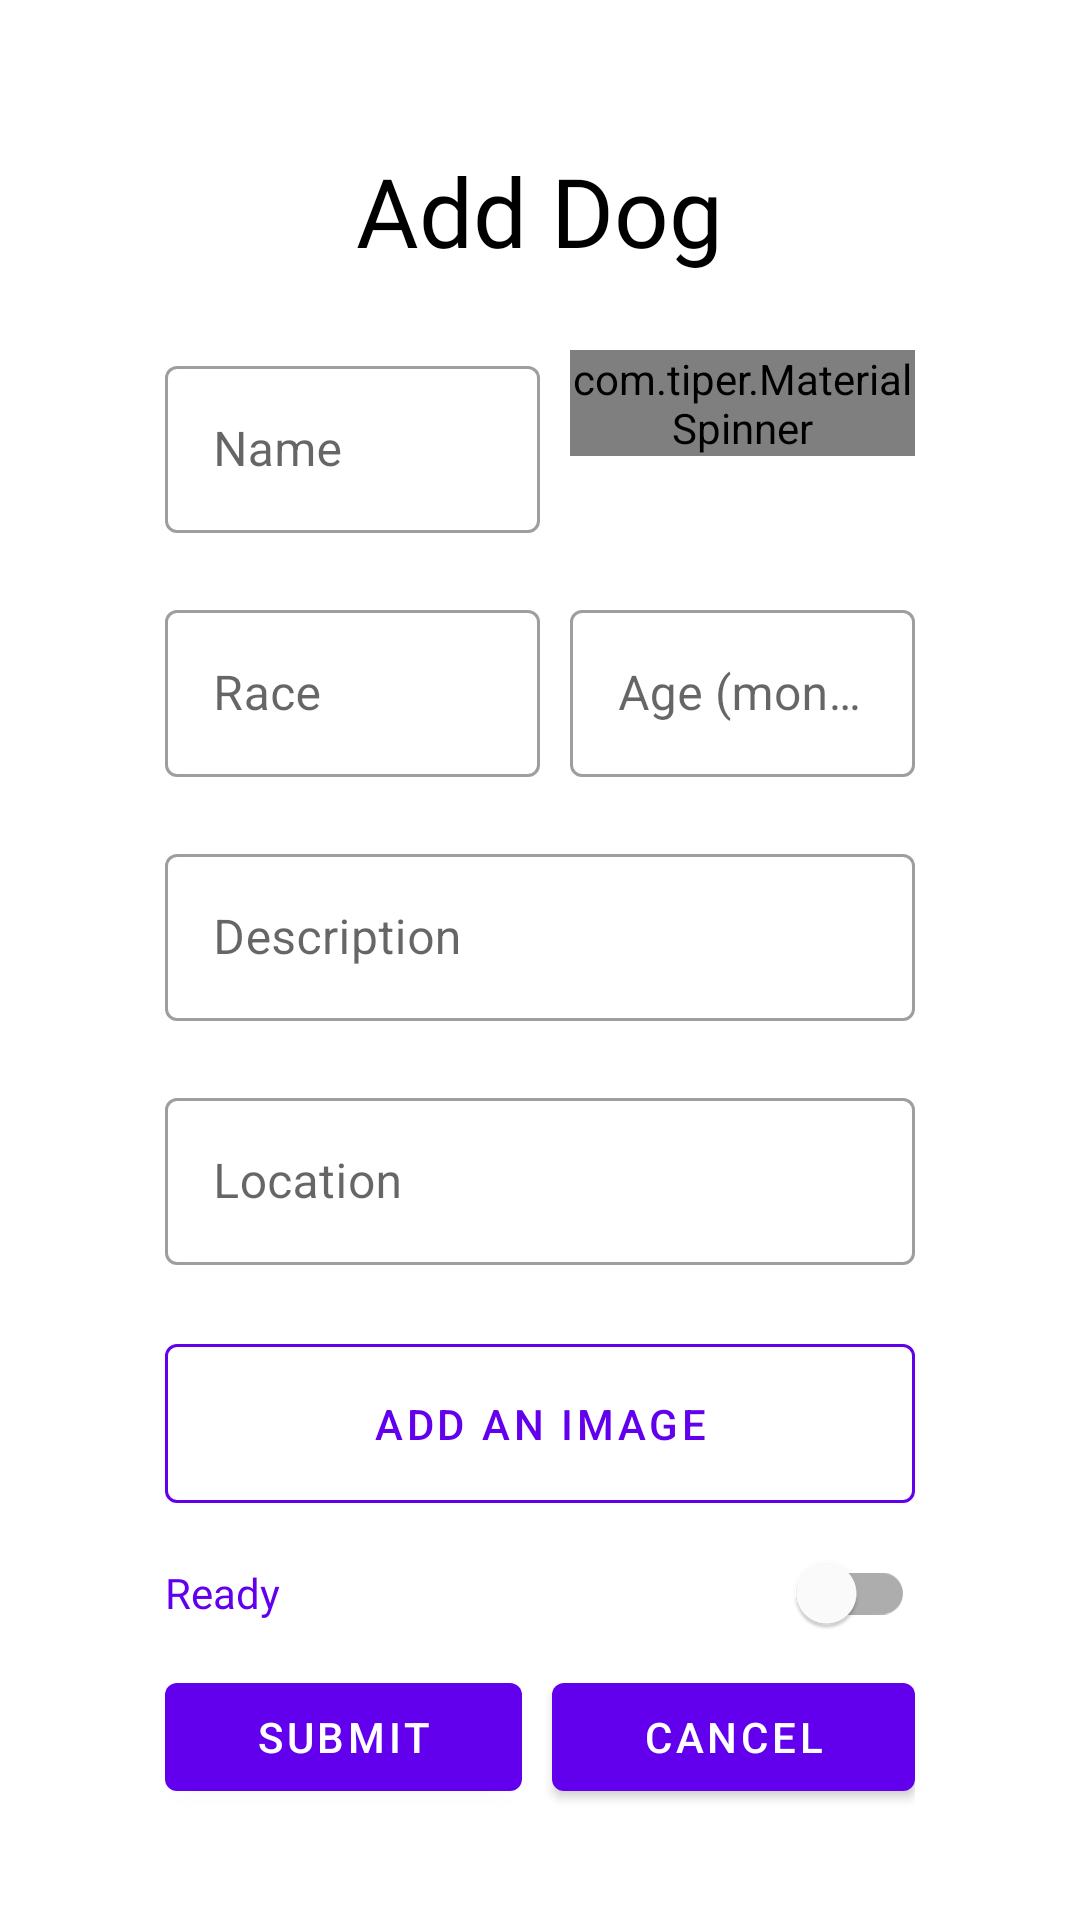

Layout XML and referenced resources for this Android screen:
<!-- AndroidManifest.xml: application theme Theme.DogAdoption -->
<!-- res/layout/fragment_add_dog.xml -->
<?xml version="1.0" encoding="utf-8"?>
<RelativeLayout xmlns:android="http://schemas.android.com/apk/res/android"
    xmlns:app="http://schemas.android.com/apk/res-auto"
    xmlns:tools="http://schemas.android.com/tools"
    android:layout_width="match_parent"
    android:layout_height="match_parent"
    tools:context=".AddDogFragment">

    <TextView
        android:id="@+id/addDogHeader"
        android:layout_width="wrap_content"
        android:layout_height="wrap_content"
        android:layout_above="@id/nameGenderLayout"
        android:layout_centerHorizontal="true"
        android:layout_marginBottom="25dp"
        android:text="@string/add_dog"
        android:textColor="@color/black"
        android:textSize="32sp"
        app:fontFamily="@font/roboto_bold" />

    <LinearLayout
        android:id="@+id/nameGenderLayout"
        android:layout_width="250dp"
        android:layout_height="wrap_content"
        android:layout_above="@id/raceAgeLayout"
        android:layout_centerHorizontal="true"
        android:orientation="horizontal">

        <com.google.android.material.textfield.TextInputLayout
            android:id="@+id/nameLayout"
            style="@style/Widget.MaterialComponents.TextInputLayout.OutlinedBox"
            android:layout_width="wrap_content"
            android:layout_height="wrap_content"
            android:layout_marginEnd="10dp"
            android:layout_marginRight="10dp"
            app:endIconMode="clear_text"
            app:errorEnabled="true">

            <com.google.android.material.textfield.TextInputEditText
                android:id="@+id/nameInput"
                android:layout_width="125dp"
                android:layout_height="wrap_content"
                android:hint="@string/name" />

        </com.google.android.material.textfield.TextInputLayout>

        <com.tiper.MaterialSpinner
            android:id="@+id/genderLayout"
            style="@style/Widget.MaterialComponents.TextInputLayout.OutlinedBox"
            android:layout_width="115dp"
            android:layout_height="wrap_content"
            android:hint="@string/male" />


    </LinearLayout>

    <LinearLayout
        android:id="@+id/raceAgeLayout"
        android:layout_width="250dp"
        android:layout_height="wrap_content"
        android:layout_above="@id/descriptionLayout"
        android:layout_centerHorizontal="true"
        android:orientation="horizontal">

        <com.google.android.material.textfield.TextInputLayout
            android:id="@+id/raceLayout"
            style="@style/Widget.MaterialComponents.TextInputLayout.OutlinedBox"
            android:layout_width="wrap_content"
            android:layout_height="wrap_content"
            android:layout_marginEnd="10dp"
            android:layout_marginRight="10dp"
            app:endIconMode="clear_text"
            app:errorEnabled="true">

            <com.google.android.material.textfield.TextInputEditText
                android:id="@+id/raceInput"
                android:layout_width="125dp"
                android:layout_height="wrap_content"
                android:hint="@string/race" />

        </com.google.android.material.textfield.TextInputLayout>

        <com.google.android.material.textfield.TextInputLayout
            android:id="@+id/ageLayout"
            style="@style/Widget.MaterialComponents.TextInputLayout.OutlinedBox"
            android:layout_width="wrap_content"
            android:layout_height="wrap_content"
            app:endIconMode="clear_text"
            app:errorEnabled="true">

            <com.google.android.material.textfield.TextInputEditText
                android:id="@+id/ageInput"
                android:layout_width="115dp"
                android:layout_height="wrap_content"
                android:hint="@string/age_months"
                android:inputType="number" />

        </com.google.android.material.textfield.TextInputLayout>

    </LinearLayout>

    <com.google.android.material.textfield.TextInputLayout
        android:id="@+id/descriptionLayout"
        style="@style/Widget.MaterialComponents.TextInputLayout.OutlinedBox"
        android:layout_width="wrap_content"
        android:layout_height="wrap_content"
        android:layout_centerInParent="true"

        app:errorEnabled="true">

        <com.google.android.material.textfield.TextInputEditText
            android:id="@+id/descriptionInput"
            android:layout_width="250dp"
            android:layout_height="wrap_content"
            android:hint="@string/description" />

    </com.google.android.material.textfield.TextInputLayout>

    <com.google.android.material.textfield.TextInputLayout
        android:id="@+id/locationLayout"
        style="@style/Widget.MaterialComponents.TextInputLayout.OutlinedBox"
        android:layout_width="wrap_content"
        android:layout_height="wrap_content"
        android:layout_below="@id/descriptionLayout"
        android:layout_centerHorizontal="true"
        app:errorEnabled="true">

        <com.google.android.material.textfield.TextInputEditText
            android:id="@+id/locationInput"
            android:layout_width="250dp"
            android:layout_height="wrap_content"
            android:hint="@string/location" />

    </com.google.android.material.textfield.TextInputLayout>

    <com.google.android.material.button.MaterialButton
        android:id="@+id/imagePickerButton"
        style="?attr/materialButtonOutlinedStyle"
        android:layout_width="250dp"
        android:layout_height="65dp"
        android:layout_below="@+id/locationLayout"
        android:layout_centerHorizontal="true"

        android:text="@string/add_an_image"
        app:icon="@drawable/ic_baseline_add_24"
        app:strokeColor="@color/design_default_color_primary" />

    <com.google.android.material.switchmaterial.SwitchMaterial
        android:id="@+id/readySwitch"
        android:layout_width="250dp"
        android:layout_height="wrap_content"
        android:layout_below="@id/imagePickerButton"
        android:layout_centerHorizontal="true"
        android:fontFamily="@font/roboto_regular"
        android:text="@string/ready"
        android:textColor="@color/design_default_color_primary" />

    <LinearLayout
        android:id="@+id/submitCancelLayout"
        android:layout_width="250dp"
        android:layout_height="wrap_content"
        android:layout_below="@id/readySwitch"
        android:layout_centerHorizontal="true"
        android:orientation="horizontal">

        <com.google.android.material.button.MaterialButton
            android:id="@+id/submitButton"
            android:layout_width="wrap_content"
            android:layout_height="wrap_content"
            android:layout_marginEnd="10dp"
            android:layout_marginRight="10dp"
            android:layout_weight="1"
            android:text="@string/submit"
            app:strokeColor="@color/design_default_color_primary" />

        <com.google.android.material.button.MaterialButton
            android:id="@+id/cancelButton"
            android:layout_width="wrap_content"
            android:layout_height="wrap_content"
            android:layout_weight="1"
            android:text="@string/cancel"
            app:strokeColor="@color/design_default_color_primary" />

    </LinearLayout>


    <TextView
        android:id="@+id/errorView"
        android:layout_width="wrap_content"
        android:layout_height="wrap_content"
        android:layout_below="@+id/submitCancelLayout"
        android:layout_centerHorizontal="true"
        android:textColor="@color/red"
        android:visibility="invisible" />

    <com.google.android.material.progressindicator.CircularProgressIndicator
        android:id="@+id/spinner"
        android:layout_width="wrap_content"
        android:layout_height="wrap_content"
        android:layout_below="@+id/readySwitch"
        android:layout_centerHorizontal="true"
        android:indeterminate="true"
        android:visibility="invisible" />

</RelativeLayout>
<!-- resources referenced by this layout -->
<resources>
  <color name="black">#FF000000</color>
  <color name="red">#F44336</color>
  <string name="add_an_image">Add An Image</string>
  <string name="add_dog">Add Dog</string>
  <string name="age_months">Age (months)</string>
  <string name="cancel">Cancel</string>
  <string name="description">Description</string>
  <string name="location">Location</string>
  <string name="male">Male</string>
  <string name="name">Name</string>
  <string name="race">Race</string>
  <string name="ready">Ready</string>
  <string name="submit">Submit</string>
  <style name="Theme.DogAdoption" parent="Theme.MaterialComponents.DayNight.NoActionBar">
          
          <item name="colorPrimary">@color/purple_500</item>
          <item name="colorPrimaryVariant">@color/purple_700</item>
          <item name="colorOnPrimary">@color/white</item>
          
          <item name="colorSecondary">@color/teal_200</item>
          <item name="colorSecondaryVariant">@color/teal_700</item>
          <item name="colorOnSecondary">@color/black</item>
          
          <item name="android:statusBarColor" tools:targetApi="l">?attr/colorPrimaryVariant</item>
          
      </style>
  <color name="purple_500">#FF6200EE</color>
  <color name="purple_700">#FF3700B3</color>
  <color name="white">#FFFFFFFF</color>
  <color name="teal_200">#FF03DAC5</color>
  <color name="teal_700">#FF018786</color>
</resources>
